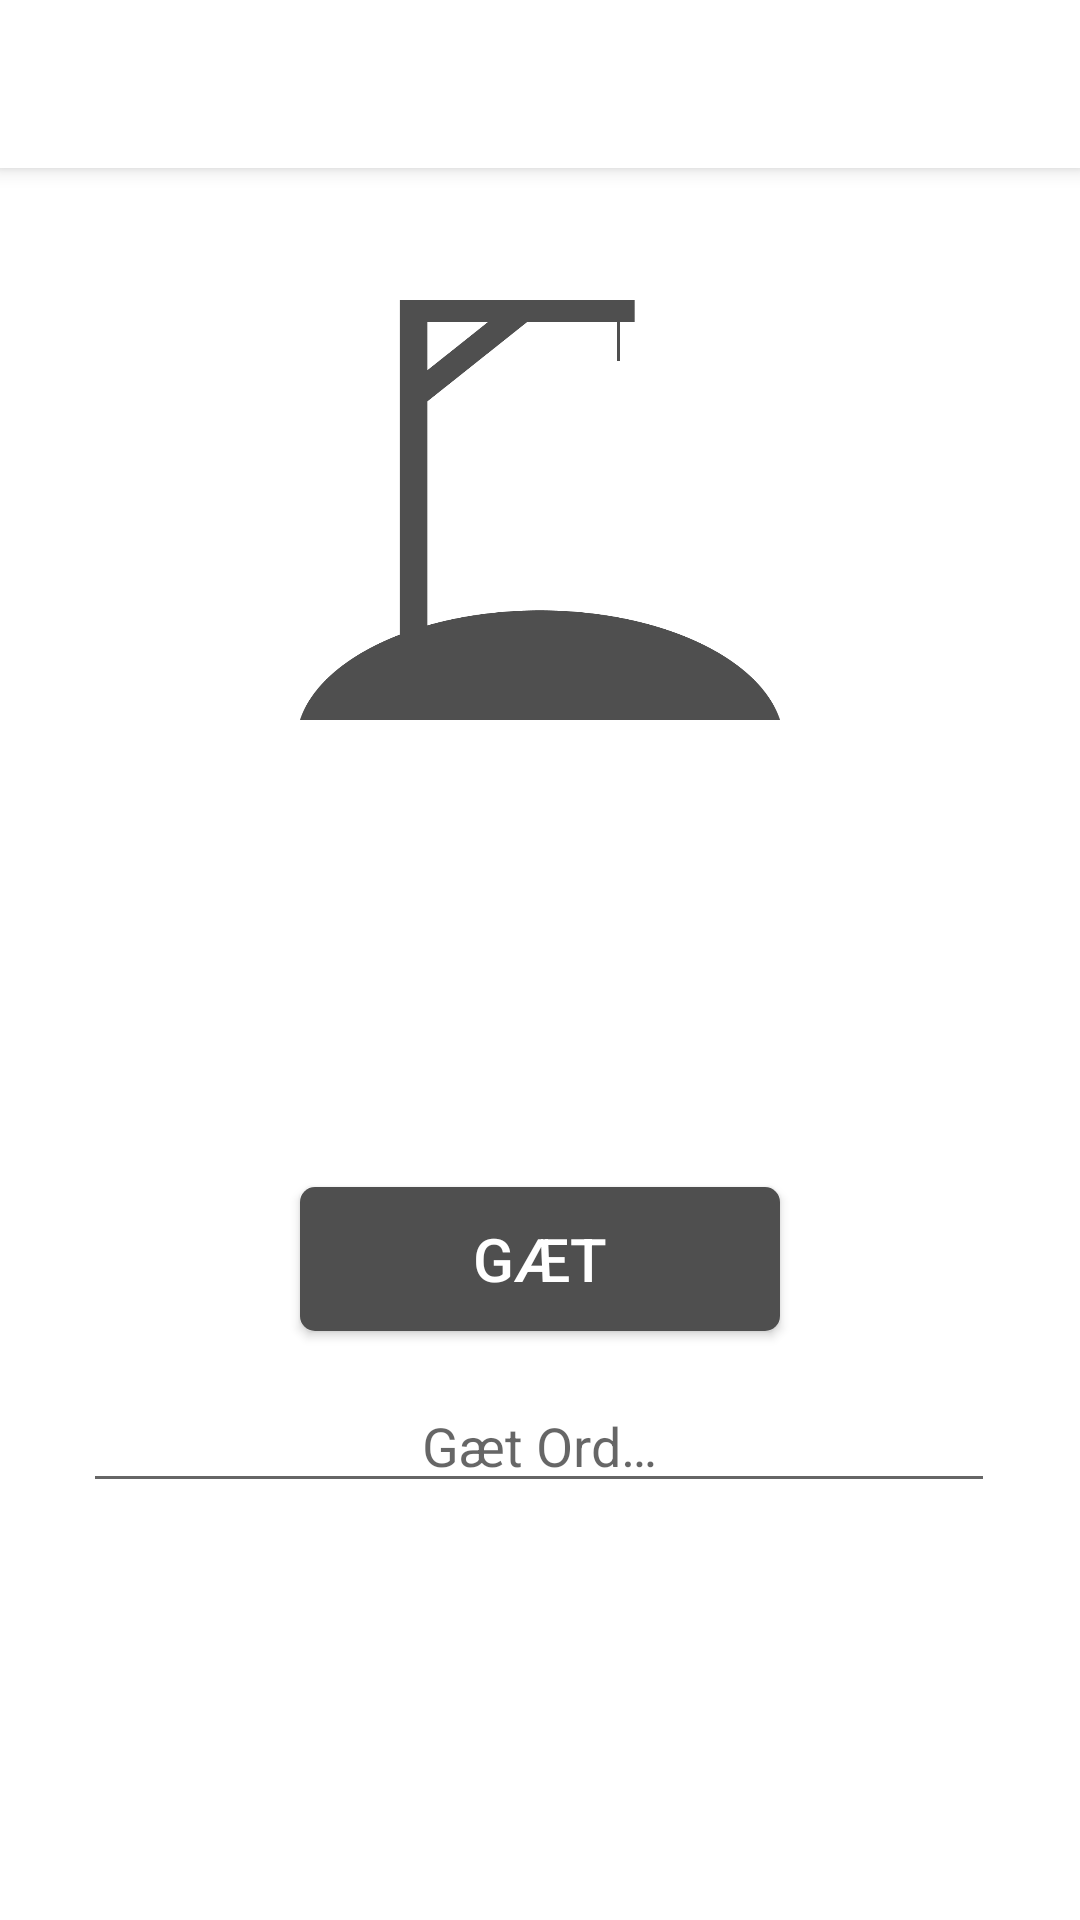

Produce the Android XML layout that renders to this screen, including the resource entries it uses.
<!-- AndroidManifest.xml: activity theme AppTheme.NoActionBar -->
<!-- res/layout/activity_game.xml -->
<?xml version="1.0" encoding="utf-8"?>
<androidx.constraintlayout.widget.ConstraintLayout xmlns:android="http://schemas.android.com/apk/res/android"
    xmlns:app="http://schemas.android.com/apk/res-auto"
    xmlns:tools="http://schemas.android.com/tools"
    android:layout_width="match_parent"
    android:layout_height="match_parent"
    tools:context=".GameActivity"
    android:background="#FFFFFF">

    <androidx.appcompat.widget.Toolbar
        android:layout_width="match_parent"
        android:layout_height="?attr/actionBarSize"
        android:background="@color/colorWhite"
        android:id="@+id/toolbar"
        android:theme="@style/ThemeOverlay.AppCompat.ActionBar"
        app:popupTheme="@style/ThemeOverlay.AppCompat.Dark"
        android:elevation="4dp"
        app:layout_constraintTop_toTopOf="parent"
        app:layout_constraintStart_toStartOf="parent"
        app:layout_constraintEnd_toEndOf="parent"/>

    <ImageView
        android:id="@+id/galge"
        android:layout_width="match_parent"
        android:layout_height="match_parent"
        android:layout_marginStart="100dp"
        android:layout_marginTop="100dp"
        android:layout_marginBottom="400dp"
        android:layout_marginEnd="100dp"
        android:background="@drawable/galge"
        android:contentDescription="@string/contentDescription"
        app:layout_constraintStart_toStartOf="parent"
        app:layout_constraintTop_toBottomOf="@+id/toolbar"
        app:layout_constraintBottom_toBottomOf="parent"
        app:layout_constraintEnd_toEndOf="parent" />

    <TextView
        android:id="@+id/ord"
        android:layout_width="0dp"
        android:layout_height="wrap_content"
        android:layout_marginTop="20dp"
        android:textAlignment="center"
        android:textSize="18sp"
        app:layout_constraintEnd_toEndOf="parent"
        app:layout_constraintHorizontal_bias="1.0"
        app:layout_constraintStart_toStartOf="parent"
        app:layout_constraintTop_toBottomOf="@+id/galge" />

    <TextView
        android:id="@+id/ordGættet"
        android:layout_width="0dp"
        android:layout_height="wrap_content"
        android:layout_marginTop="27dp"
        android:textAlignment="center"
        android:textSize="18sp"
        app:layout_constraintEnd_toEndOf="parent"
        app:layout_constraintHorizontal_bias="0.0"
        app:layout_constraintStart_toStartOf="parent"
        app:layout_constraintTop_toBottomOf="@+id/ord" />

    <EditText
        android:id="@+id/editText"
        android:layout_width="304dp"
        android:layout_height="wrap_content"
        android:layout_marginTop="16dp"
        android:ems="10"
        android:hint="@string/guessWord"
        android:inputType="textPersonName"
        android:textAlignment="center"
        app:layout_constraintEnd_toEndOf="parent"
        app:layout_constraintHorizontal_bias="0.497"
        app:layout_constraintStart_toStartOf="parent"
        app:layout_constraintTop_toBottomOf="@+id/GuessButton" />

    <Button
        android:id="@+id/GuessButton"
        android:layout_width="match_parent"
        android:layout_height="wrap_content"
        android:layout_marginStart="100dp"
        android:layout_marginTop="32dp"
        android:layout_marginEnd="100dp"
        android:background="@drawable/bg_main_button"
        android:elevation="2dp"
        android:textColor="#FFFFFF"
        android:textSize="20sp"
        android:text="@string/guessButton"
        app:layout_constraintEnd_toEndOf="parent"
        app:layout_constraintStart_toStartOf="parent"
        app:layout_constraintTop_toBottomOf="@+id/ordGættet" />

</androidx.constraintlayout.widget.ConstraintLayout>
<!-- resources referenced by this layout -->
<resources>
  <color name="colorWhite">#FFFFFF</color>
  <!-- drawable bg_main_button (drawable) -->
  <?xml version="1.0" encoding="utf-8"?>
  <layer-list xmlns:android="http://schemas.android.com/apk/res/android">
  
      <item>
          <shape android:shape="rectangle">
              <solid android:color="#4F4F4F"/>
              <corners android:radius="5dp"/>
          </shape>
      </item>
  
  </layer-list>
  <!-- drawable galge: png bitmap (drawable-v24, 9765 bytes) -->
  <string name="contentDescription">GameView</string>
  <string name="guessButton">GÆT</string>
  <string name="guessWord">Gæt Ord…</string>
  <style name="AppTheme.NoActionBar">
          <item name="windowActionBar">false</item>
          <item name="windowNoTitle">true</item>
          <item name="android:statusBarColor">@android:color/transparent</item>
      </style>
</resources>
